Run: headless pygame with SDL's dummy video driver; simulated clock (each Clock.tick advances the game by its frame time, no real sleeping); random seed 0; keys injected as events and as key.get_pressed() state; no mouse input.
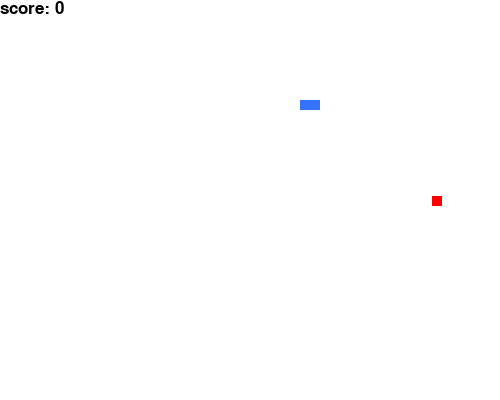
Frame 1 of 4 · flips 1–60 · no input
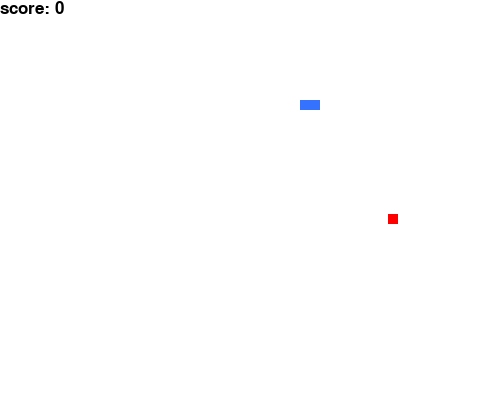
Frame 2 of 4 · flips 61–180 · tapped SPACE, RETURN · held RIGHT (→), D
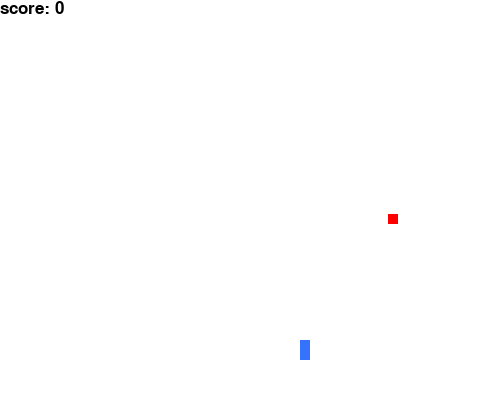
Frame 3 of 4 · flips 181–300 · held DOWN (↓), S
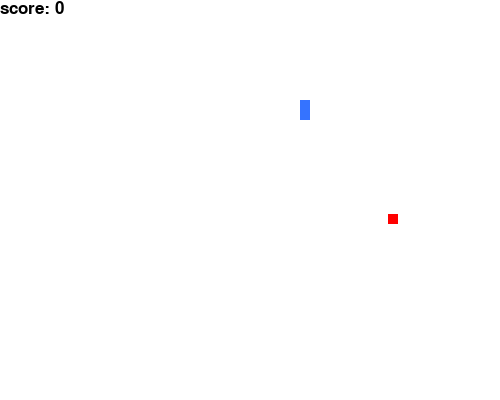
Frame 4 of 4 · flips 301–420 · held LEFT (←), A, UP (↑), W

The pygame program that drew these frames:

import pygame
import time
import random

pygame.init()


display_width=500
display_height=400

black=(0,0,0)
white=(255,255,255)
red=(255,0,0)
color=(53,115,255)


gameDisplay = pygame.display.set_mode((display_width,display_height))
pygame.display.set_caption("Tasty bite -- Nnaji Uche")
clock=pygame.time.Clock()


#snake
def long(x, y, width, h, color):
    pygame.draw.rect(gameDisplay, color, [x, y, width, h])


#food
def chop(thing_x, chop_y, chop_w, chop_h, color):
    pygame.draw.rect(gameDisplay, color, [thing_x, chop_y, chop_w, chop_h])

def interset(count):
    font=pygame.font.SysFont(None, 25)
    text=font.render("score: "+str(count), True, black)
    gameDisplay.blit(text,(0,0))



#snake location
def long_locate():
    x = 300
    y = 100

    x_change = 0
    y_change = 0
    width=20
    h=10

    thing_x =random.randrange(0,display_width-10,2)
    chop_y=random.randrange(0,display_height-10,2)  #food y axis
    chop_w=10   #food width
    chop_h=10   #food height

    incre_w= 0
    incre_h=0
    contact=0

    font=pygame.font.SysFont(None,30)
    img=font.render("WELCOME TO TASTY BITE BY UCHE. PRESS U TO START",True, color)


    gameExit=False


    while not gameExit:
        for event in pygame.event.get():
            if event.type==pygame.QUIT:
                pygame.quit()
                quit()

            if event.type == pygame.KEYDOWN:
                if event.key == pygame.K_LEFT:
                    x_change = -2  #1
                    y_change=0
                    h=incre_h+10    #h=10
                    width= incre_w+20  #width=20
                if event.key == pygame.K_RIGHT:
                    x_change = 2
                    y_change =0
                    h=incre_h+10        #h=10
                    width=incre_w+20    #width=20


                if event.key == pygame.K_UP:
                    y_change = -2
                    x_change=0
                    width=incre_h+10             #width=10
                    h=incre_w+20                   #h=20

                if event.key == pygame.K_DOWN:
                    y_change = 2
                    x_change=0
                    width=incre_h+10
                    h=incre_w+20


            if event.type == pygame.KEYUP:
                if event.key == pygame.K_RIGHT:
                    x_change = 2
                    y_change=0

                if event.key == pygame.K_LEFT:
                    x_change = -2
                    y_change= 0
                if event.key == pygame.K_UP:
                    y_change = -2
                    x_change=0
                if event.key == pygame.K_DOWN:
                    y_change = 2
                    x_change=0


        x += x_change
        y += y_change

        gameDisplay.fill(white)

        long(x, y, width, h, color)
        chop(thing_x, chop_y, chop_w, chop_h,red)
        interset(contact)


        if x==thing_x and y==chop_y :           #this happens in extremely rare cases hence my choice of 3
            incre_w+=2
            contact+=1
            chop_y=random.randrange(0,display_height-20,2)
            thing_x =random.randrange(0,display_width-20,2)
            print("haaaaa")



        #LOGIC FOR SNAKE COMING TOWARDS Y AXIS PART 1
        if x+8==thing_x and y== chop_y-2 or x+6==thing_x and y==chop_y-4 or x+4==thing_x and y==chop_y-6 or x+2==thing_x and y==chop_y-8:                #new thinking
            incre_w +=2
            contact +=1
            chop_y=random.randrange(0,display_height-20,2)
            thing_x =random.randrange(0,display_width-20,2)   #food x axis
            print (2)


        #LOGIC FOR SNAKE COMING TOWARDS Axis PART 2
        if x-8==thing_x and y== chop_y+2 or x-6==thing_x and y==chop_y+4 or x-4==thing_x and y==chop_y+6 or x-2==thing_x and y==chop_y+8  : #new thinking
            incre_w +=2
            contact +=1
            chop_y=random.randrange(0,display_height-20,2)
            thing_x =random.randrange(0,display_width-20,2)
            print (-2)


        #LOGIC FOR OUT OF SCREEN
        if x > display_width or x<0:
            long_locate()
            interset(contact)
        if y > display_height or y<0:
            long_locate()
            interset(contact)


        pygame.display.update()
        clock.tick(60)
long_locate()
pygame.quit()
quit()
